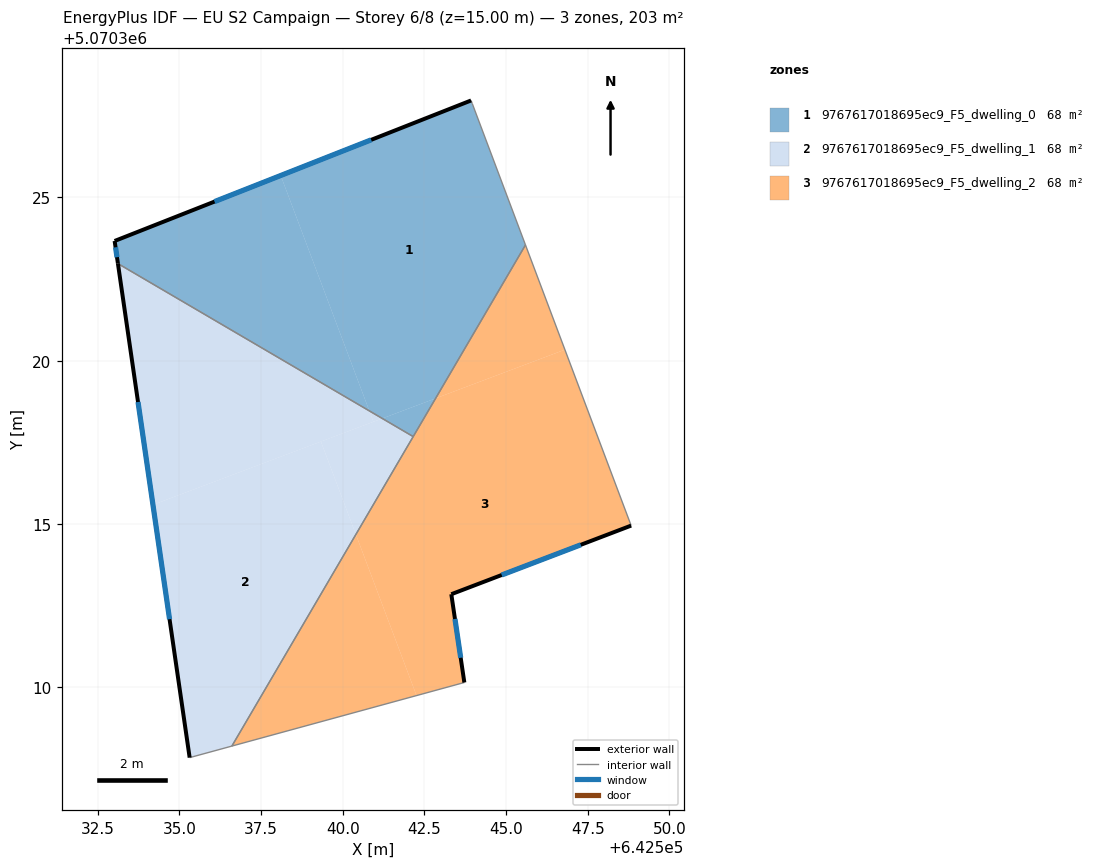
=== STOREY PLAN SPEC (per zone: floor XY polygon, exterior-wall plan segments, windows/doors) ===
zone 1: 9767617018695ec9_F5_dwelling_0  (67.6 m²)
  floor: (642542.84, 5070318.85) (642545.59, 5070323.54) (642543.93, 5070327.96) (642538.10, 5070325.67) (642540.82, 5070318.46) (642541.21, 5070318.23)
  floor: (642542.16, 5070317.68) (642542.84, 5070318.85) (642541.21, 5070318.23)
  floor: (642540.82, 5070318.46) (642538.10, 5070325.67) (642533.02, 5070323.66) (642533.12, 5070322.97)
  exterior wall: (642533.12, 5070322.97) – (642533.02, 5070323.66)  [0.7 m]
    window: (642533.09, 5070323.16) – (642533.05, 5070323.47)  [0.4 m²]
  exterior wall: (642533.02, 5070323.66) – (642543.93, 5070327.96)  [11.7 m]
    window: (642536.08, 5070324.87) – (642540.87, 5070326.76)  [6.8 m²]
  interior walls: 4
zone 2: 9767617018695ec9_F5_dwelling_1  (67.6 m²)
  floor: (642536.61, 5070308.20) (642540.40, 5070314.68) (642539.33, 5070317.52) (642534.19, 5070315.59) (642535.32, 5070307.85)
  floor: (642541.21, 5070318.23) (642540.82, 5070318.46) (642540.94, 5070318.13)
  floor: (642540.40, 5070314.68) (642542.16, 5070317.68) (642541.21, 5070318.23) (642539.33, 5070317.52)
  floor: (642540.94, 5070318.13) (642540.82, 5070318.46) (642533.12, 5070322.97) (642534.19, 5070315.59)
  exterior wall: (642535.32, 5070307.85) – (642533.12, 5070322.97)  [15.3 m]
    window: (642534.70, 5070312.09) – (642533.74, 5070318.73)  [8.9 m²]
  interior walls: 3
zone 3: 9767617018695ec9_F5_dwelling_2  (67.6 m²)
  floor: (642543.72, 5070310.15) (642543.32, 5070312.85) (642548.83, 5070314.95) (642546.80, 5070320.34) (642542.84, 5070318.85) (642540.40, 5070314.68) (642542.26, 5070309.75)
  floor: (642546.80, 5070320.34) (642545.59, 5070323.54) (642542.84, 5070318.85)
  floor: (642542.26, 5070309.75) (642540.40, 5070314.68) (642536.61, 5070308.20)
  exterior wall: (642548.83, 5070314.95) – (642543.32, 5070312.85)  [5.9 m]
    window: (642547.29, 5070314.36) – (642544.87, 5070313.44)  [3.4 m²]
  exterior wall: (642543.32, 5070312.85) – (642543.72, 5070310.15)  [2.7 m]
    window: (642543.44, 5070312.09) – (642543.61, 5070310.91)  [1.6 m²]
  interior walls: 4

=== DERIVED (storey summary) ===
Building: EU S2 Campaign
Storey: 6 of 8  (floor level z = 15.00 m)
Storey gross floor area: 202.9 m²
Zones on this storey: 3
  - 9767617018695ec9_F5_dwelling_0: floor 67.6 m²; exterior wall 12.4 m (37.3 m²); 2 window(s) 7.2 m²; WWR 19.3%
  - 9767617018695ec9_F5_dwelling_1: floor 67.6 m²; exterior wall 15.3 m (45.8 m²); 1 window(s) 8.9 m²; WWR 19.3%
  - 9767617018695ec9_F5_dwelling_2: floor 67.6 m²; exterior wall 8.6 m (25.9 m²); 2 window(s) 5.0 m²; WWR 19.3%
Zone adjacency (shared interzone walls):
  - 9767617018695ec9_F5_dwelling_0 ↔ 9767617018695ec9_F5_dwelling_1
  - 9767617018695ec9_F5_dwelling_0 ↔ 9767617018695ec9_F5_dwelling_2
  - 9767617018695ec9_F5_dwelling_1 ↔ 9767617018695ec9_F5_dwelling_2